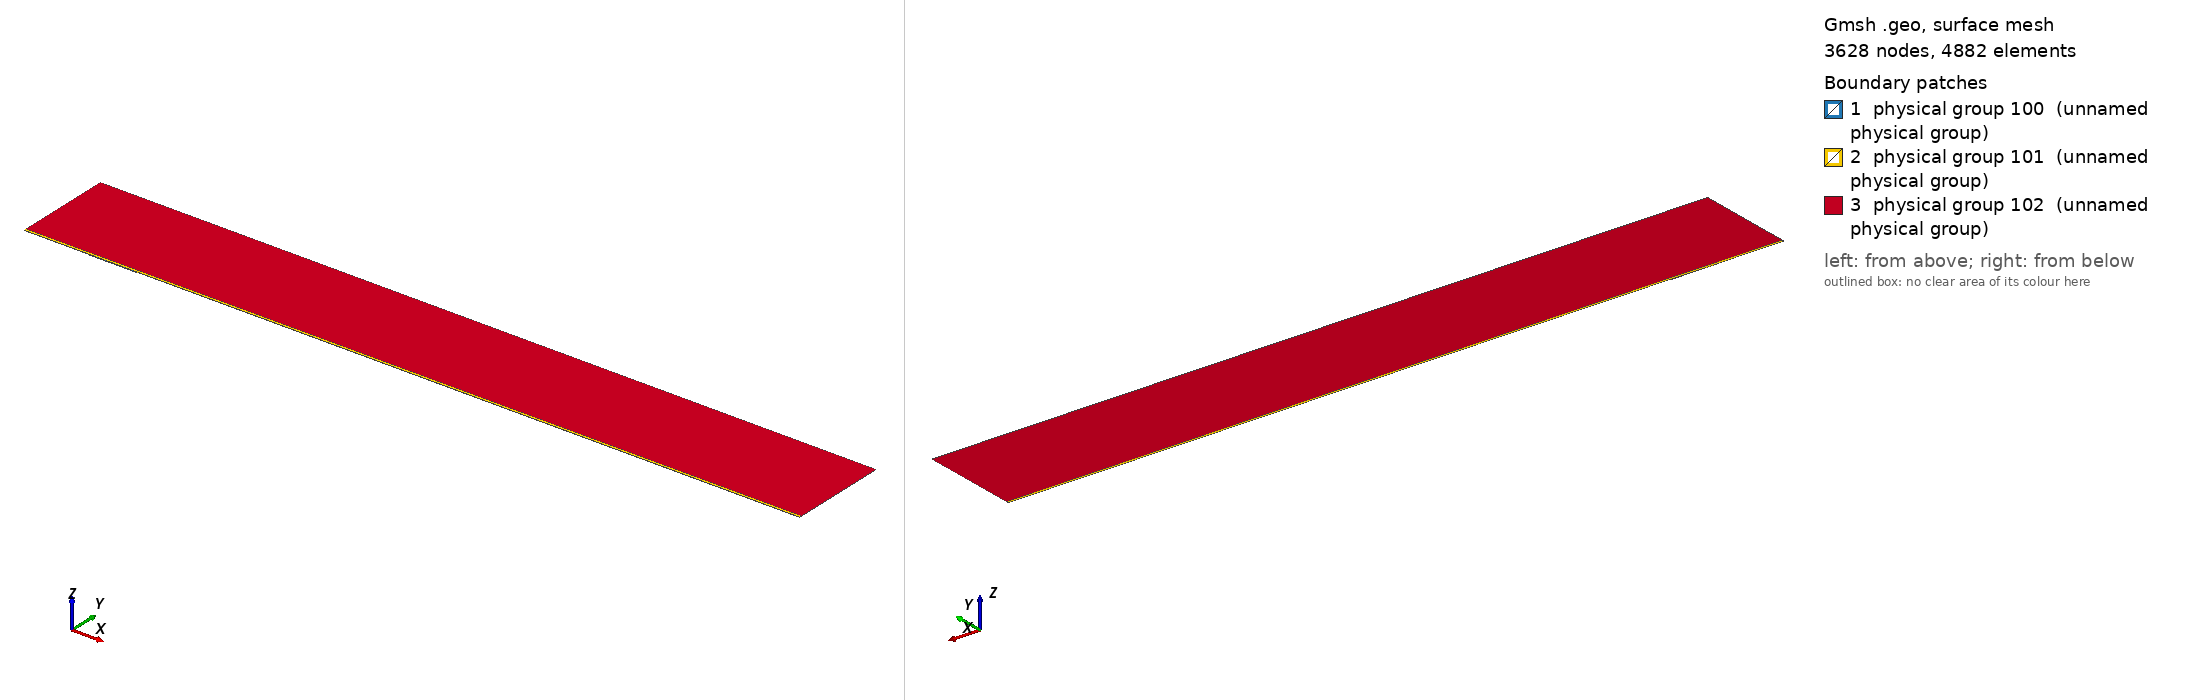

Gmsh geometry script, surface-meshed: 3628 nodes, 4882 surface elements. Boundary patches (legend numbers): 1 physical group 100 (unnamed physical group), 2 physical group 101 (unnamed physical group), 3 physical group 102 (unnamed physical group). Left view from above one corner, right view from below the opposite corner. Legend entries are the model's physical surfaces. The drawing asked Gmsh for element sizes between 1% and 20% of the model's largest extent; the script's own settings can give other sizes.

=== mesh.geo (drawn) ===
// Macro parameters
deltaStar = 1;
D = 1 * deltaStar; // depth of the gap 
W = 72 * deltaStar; // width of the gap
r = 16; // length of non-constant quads upstream and downstream of the gap
s = 8; // length of non-constant quads left and right inside the gap
BL = 0.25 * deltaStar; // height of the second layer of quad elements
BL_upper = 3.5 * deltaStar; // height of the third layer of quad elements
x0 = 100 * deltaStar; // x distance from inflow to gap
lengthOutflow = 1000 * deltaStar; // length after the gap
x3 = W + lengthOutflow; // last point of the domain
height = 150 * deltaStar; // height of the triangular region
triagHeightRegion_inflow = height - BL - BL_upper; // height of the triangular region

// Micro parameters
dx = 0.2; // dx of square elements near the leading and trailing edge of the gap (most resolution-demanding points in the domain)
dy = 1.25 * dx; 
size_triag_v_top = 64; // size of the elements in the upper triangular region

// All the value below are between 0 and 1. =1  means the elements are all equal in size. Avoid using values very close to 1, because we dividing by log(p) in the formula.
dy_in_v_right = 1.5; // heighest quad in the upper layer of quads, in the right part of the gap
dy_in_v_left = 1.75; // heighest quad in the upper layer of quads, in the left part of the gap

// fit (check the file scripts/fit_gmsh.py for more details)
p_in_v_left = 1.0335663036230878 - 1.0234149444433507/(W - 0.8098798097181781)^0.5991729377115732; // densitiy concentration of elements inside the gap, vertically, near the left wall.
p_in_v_right = 1.008073572191136 - 1.1471875292840257/(W - 1.2941255994826328)^0.7890392764815325; // densitiy concentration of elements inside the gap, vertically, near the right wall.
p_in_h_bottom = 0.9; // densitiy concentration of elements inside the gap, horizontally. 
p_in_h_top = 0.9; // densitiy concentration of elements inside the gap, horizontally. 

p_out_h = 0.5; // densitiy concentration of elements outside the gap, horizontally.
p_out_h_upper = 0.5; // densitiy concentration of elements outside the gap, horizontally on the upper layer of quads
p_out_v_inflow_dense = 0.8; // densitiy concentration of elements outside the gap, vertically, near the inflow and the gap
p_out_v_inflow_sparse = 0.99; // densitiy concentration of elements outside the gap, vertically, near the inflow and far from the gap
p_out_v_outflow_dense = 0.9; // densitiy concentration of elements outside the gap, vertically, near the outflow and the gap
p_out_v_outflow_sparse = 0.995; // densitiy concentration of elements outside the gap, vertically, near the outflow and far from the gap
p_triag_h_inflow = 0.8; // densitiy concentration of elements in the triangular region of the domain, horizontally.
p_triag_h_outflow = p_triag_h_inflow; // densitiy concentration of elements in the triangular region of the domain, horizontally.

enlarge_triag_inflow = 1.1; // heigher the value, larger the elements in the triangular region near the inflow
enlarge_triag_outflow = 1.1; // heigher the value, larger the elements in the triangular region near the outflow

// Automated parameters 
a_in_v_right = dx / (W / 2);
a_in_v_left = dx / (W / 2);
a_in_h_bottom = dy / (D / 2);
a_in_h_top = dx / (D / 2);
a_out_h = dx / BL;
a_out_v_inflow_dense = dx / r;
a_out_v_outflow_dense = dx / r;

// for the derivation of the formula, see file 20250123_gmshFormula.md in the docs folder
N_in_v_right = Ceil( Log (a_in_v_right / (1 - p_in_v_right + a_in_v_right * p_in_v_right)) / Log(p_in_v_right) );
N_in_v_left = Ceil( Log (a_in_v_left / (1 - p_in_v_left + a_in_v_left * p_in_v_left)) / Log(p_in_v_left) );
N_in_h_bottom = Ceil( Log (a_in_h_bottom / (1 - p_in_h_bottom + a_in_h_bottom * p_in_h_bottom)) / Log(p_in_h_bottom) );
N_in_h_top = Ceil( Log (a_in_h_top / (1 - p_in_h_top + a_in_h_top * p_in_h_top)) / Log(p_in_h_top) );
N_out_h = Ceil( Log (a_out_h / (1 - p_out_h + a_out_h * p_out_h)) / Log(p_out_h) ) + 1; // + 1 is to correct the fact that the distance is too small to properly approximate the dx length
N_out_v_inflow_dense = Ceil( Log (a_out_v_inflow_dense / (1 - p_out_v_inflow_dense + a_out_v_inflow_dense * p_out_v_inflow_dense)) / Log(p_out_v_inflow_dense) );
N_out_v_outflow_dense = Ceil( Log (a_out_v_outflow_dense / (1 - p_out_v_outflow_dense + a_out_v_outflow_dense * p_out_v_outflow_dense)) / Log(p_out_v_outflow_dense) );

p_for_a_out_v_inflow_sparse_computation = p_out_v_inflow_dense;
p_for_a_out_v_outflow_sparse_computation = (p_out_v_outflow_dense + p_out_v_outflow_dense) / 2;
a_out_v_inflow_sparse = r / (x0 - r) * (1 - p_for_a_out_v_inflow_sparse_computation) / (1 - p_for_a_out_v_inflow_sparse_computation^(N_out_v_inflow_dense + 1));
a_out_v_outflow_sparse = r / (lengthOutflow - r) * (1 - p_for_a_out_v_outflow_sparse_computation) / (1 - p_for_a_out_v_outflow_sparse_computation^(N_out_v_outflow_dense + 1));

N_out_v_inflow_sparse = Ceil( Log(a_out_v_inflow_sparse / (1 - p_out_v_inflow_sparse + a_out_v_inflow_sparse * p_out_v_inflow_sparse)) / Log(p_out_v_inflow_sparse) );
N_out_v_outflow_sparse = Ceil( Log(a_out_v_outflow_sparse / (1 - p_out_v_outflow_sparse + a_out_v_outflow_sparse * p_out_v_outflow_sparse)) / Log(p_out_v_outflow_sparse) );


// second layer of quads
a_out_h_upper = (BL) / (BL_upper) * (1 - p_out_h) / (1 - p_out_h^(N_out_h + 1));
N_out_h_upper = Ceil( Log(a_out_h_upper / (1 - p_out_h_upper + a_out_h_upper * p_out_h_upper)) / Log(p_out_h_upper) );

// ---------------------------
// for triangular region
// ---------------------------
a_triag_h_inflow = (BL_upper) / (triagHeightRegion_inflow) * (1 - p_out_h_upper) / (1 - p_out_h_upper^(N_out_h_upper + 1));
a_triag_h_outflow = a_triag_h_inflow;
N_triag_v_top = Ceil( (x3 + x0) / size_triag_v_top ); // we assume p_triag_v = 1, otherwise the formula is different
N_triag_h_inflow = Ceil( Log(a_triag_h_inflow / (1 - p_triag_h_inflow + a_triag_h_inflow * p_triag_h_inflow)) / Log(p_triag_h_inflow) );
N_triag_h_outflow = Ceil( Log(a_triag_h_outflow / (1 - p_triag_h_outflow + a_triag_h_outflow * p_triag_h_outflow)) / Log(p_triag_h_outflow) );
N_triag_h_inflow = Ceil( N_triag_h_inflow / enlarge_triag_inflow );
N_triag_h_outflow = Ceil( N_triag_h_outflow / enlarge_triag_outflow );

Point(1) = {-x0, 0, 0};
Point(2) = {0,0,0};
Point(3) = {0,-D,0};
Point(4) = {W,-D,0};
Point(5) = {W,0,0};
Point(6) = {x3,0,0};
Point(8) = {x3,height,0};
Point(7) = {x3,BL,0};
Point(9) = {-x0,height,0};
Point(10) = {-x0,BL,0};
Point(11) = {0,BL,0};
Point(12) = {W,BL,0};
Point(13) = {W/2,0,0};
Point(14) = {W/2,BL,0};
Point(15) = {0,-D/2,0};
Point(16) = {W/2,-D,0};
Point(17) = {W,-D/2,0};
Point(18) = {-r,0,0};
Point(19) = {-r,BL,0};
Point(20) = {W + r,0,0};
Point(21) = {W + r,BL,0};
Point(22) = {-x0,BL+BL_upper,0};
Point(23) = {-r,BL+BL_upper,0};
Point(24) = {W + r,BL+BL_upper,0};
Point(25) = {x3,BL+BL_upper,0};
Point(26) = {0,BL+BL_upper,0};
Point(27) = {W/2,BL+BL_upper,0};
Point(28) = {W,BL+BL_upper,0};

Line(1) = {1,18};
Line(2) = {2,15};
Line(3) = {3,16};
Line(4) = {4,17};
Line(5) = {5,20};
Line(6) = {6,7};
Line(7) = {7,25};
Line(8) = {8,9};
Line(9) = {9,22};
Line(10) = {10,19};
Line(11) = {10,1};
Line(12) = {11,14};
Line(13) = {12,21};
Line(14) = {2,13};
Line(15) = {15,3};
Line(16) = {16,4};
Line(17) = {17,5};
Line(18) = {13,5};
Line(19) = {14,12};
Line(20) = {18,2};
Line(21) = {20,6};
Line(22) = {21,7};
Line(23) = {19,11};
Line(24) = {22,10};
Line(25) = {25,8};
Line(26) = {25,24};
Line(27) = {22,23};
Line(30) = {23,26};
Line(31) = {26,27};
Line(32) = {27,28};
Line(33) = {28,24};

// outer quads
Curve Loop(1) = {5, 21, 6, -22, -13, -19, -12, -23, -10, 11, 1, 20, 14, 18};
Plane Surface(1) = {1};

// inside gap
Curve Loop(2) = {2, 15, 3, 16, 4, 17, -18, -14};
Plane Surface(2) = {2};

// triangular region
Curve Loop(3) = {-26, 25, 8, 9, 27, 30, 31,32,33};
Plane Surface(3) = {3};

// 3rd layer of quads
Curve Loop(4) = {-24, 27, 30, 31,32,33, -26,-7,-22,-13,-19,-12,-23,-10};

Plane Surface(4) = {4};


// This defines the surfaces that will be meshed with quad elements
Transfinite Surface {1} = {1, 6, 7, 10};
Transfinite Surface {2} = {3, 4, 5, 2}; // number '2' must match the number '2' of plane surface
Transfinite Surface {4} = {7, 25, 22, 10};

Transfinite Curve {18, 16, 19,32} = N_in_v_right Using Progression p_in_v_right;
Transfinite Curve {-14, -3, -12, -31} = N_in_v_left Using Progression p_in_v_left;

Transfinite Curve {15, -4} = N_in_h_bottom Using Progression p_in_h_bottom;
Transfinite Curve {-2, 17} = N_in_h_top Using Progression p_in_h_top;


Transfinite Curve {11, -6} = N_out_h Using Progression p_out_h;
Transfinite Curve {24, 28, 29, -7} = N_out_h_upper Using Progression p_out_h_upper;
Transfinite Curve {10, 1, 27} = N_out_v_inflow_sparse Using Progression p_out_v_inflow_sparse;
Transfinite Curve {20, 23, 30} = N_out_v_inflow_dense Using Progression p_out_v_inflow_dense;
Transfinite Curve {-21, -22, 26} = N_out_v_outflow_sparse Using Progression p_out_v_outflow_sparse;
Transfinite Curve {-5, -13,-33} = N_out_v_outflow_dense Using Progression p_out_v_outflow_dense;

Recombine Surface {1, 2, 4};

// for triangluar region
Transfinite Curve {8} = N_triag_v_top Using Progression 1;
Transfinite Curve {-25} = N_triag_h_outflow Using Progression p_triag_h_outflow;
Transfinite Curve {9} = N_triag_h_inflow Using Progression p_triag_h_inflow;


// defining boundary
Physical Curve(1) = {9,24,11}; // inlet
Physical Curve(2) = {7,25,6}; // outlet
Physical Curve(3) = {8}; // top
Physical Curve(4) = {1, 20, 2, 15, 3, 16, 4, 17, 5, 21}; // wall


Physical Surface(100) = {1};
Physical Surface(101) = {2, 4};
Physical Surface(102) = {3};
